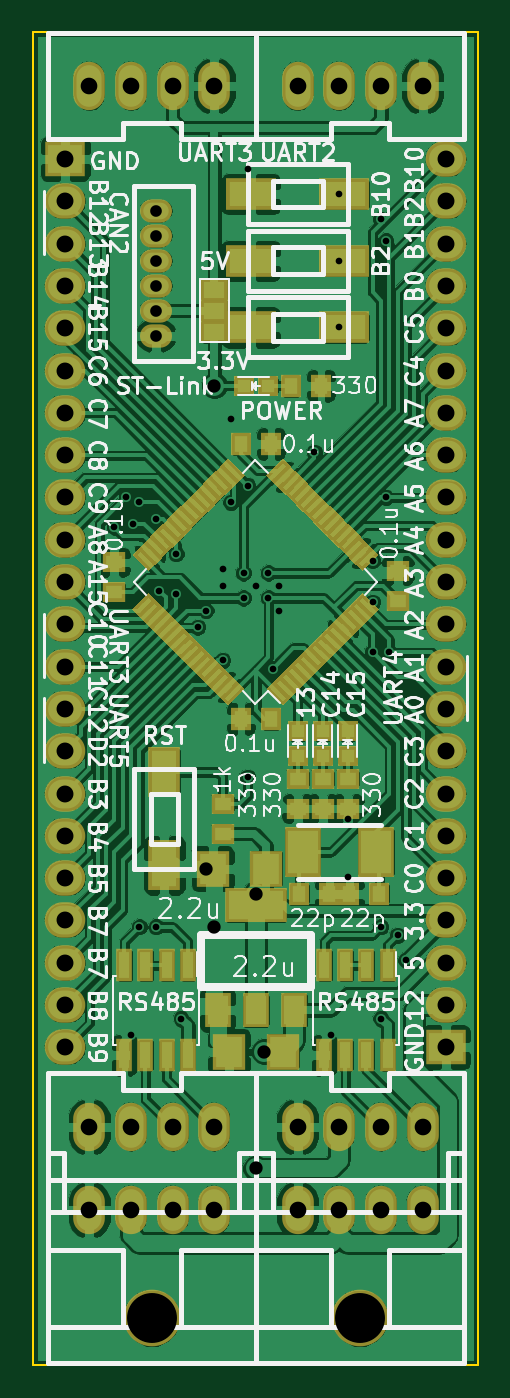
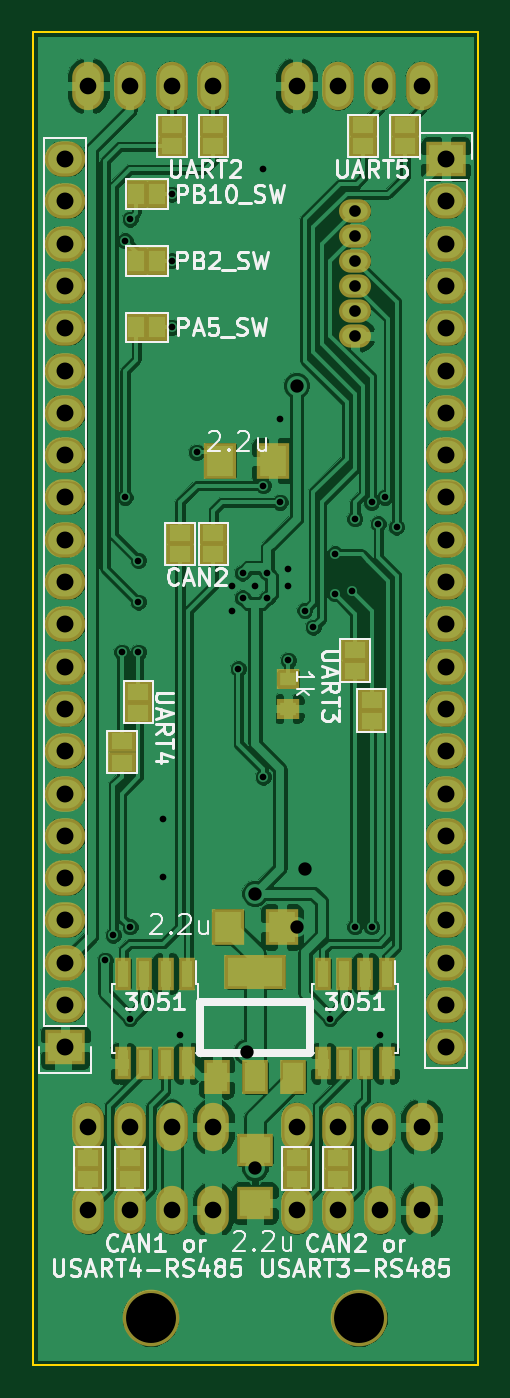
Circuit board: 8 layer files. Board 26.7 x 80.0 mm.
- bottom_copper: STM32F446_mini-B.Cu.gbr (177870 bytes)
- bottom_mask: STM32F446_mini-B.Mask.gbr (3967 bytes)
- bottom_silk: STM32F446_mini-B.SilkS.gbr (30524 bytes)
- outline: STM32F446_mini-Edge.Cuts.gbr (469 bytes)
- top_copper: STM32F446_mini-F.Cu.gbr (232730 bytes)
- top_mask: STM32F446_mini-F.Mask.gbr (13976 bytes)
- top_silk: STM32F446_mini-F.SilkS.gbr (69622 bytes)
- drill: STM32F446_mini.drl (1706 bytes)

=== bottom_copper: STM32F446_mini-B.Cu.gbr (177870 bytes, source omitted) ===
=== bottom_mask: STM32F446_mini-B.Mask.gbr ===
G04 #@! TF.FileFunction,Soldermask,Bot*
%FSLAX46Y46*%
G04 Gerber Fmt 4.6, Leading zero omitted, Abs format (unit mm)*
G04 Created by KiCad (PCBNEW 4.0.6) date 08/16/17 10:50:43*
%MOMM*%
%LPD*%
G01*
G04 APERTURE LIST*
%ADD10C,0.100000*%
%ADD11O,1.924000X1.400000*%
%ADD12R,1.000000X1.950000*%
%ADD13R,2.432000X2.127200*%
%ADD14O,2.432000X2.127200*%
%ADD15O,1.900000X2.900000*%
%ADD16C,3.400000*%
%ADD17R,2.000000X2.200000*%
%ADD18R,2.200000X2.000000*%
%ADD19R,1.400000X1.200000*%
%ADD20R,1.600000X2.100000*%
%ADD21R,3.700000X2.100000*%
%ADD22R,1.670000X1.365200*%
%ADD23R,1.365200X1.670000*%
G04 APERTURE END LIST*
D10*
D11*
X8000000Y-19500000D03*
X8000000Y-18000000D03*
X8000000Y-16500000D03*
X8000000Y-15000000D03*
X8000000Y-13500000D03*
X8000000Y-12000000D03*
D12*
X6095000Y-57800000D03*
X7365000Y-57800000D03*
X8635000Y-57800000D03*
X9905000Y-57800000D03*
X9905000Y-63200000D03*
X8635000Y-63200000D03*
X7365000Y-63200000D03*
X6095000Y-63200000D03*
D13*
X2540000Y-8890000D03*
D14*
X2540000Y-11430000D03*
X2540000Y-13970000D03*
X2540000Y-16510000D03*
X2540000Y-19050000D03*
X2540000Y-21590000D03*
X2540000Y-24130000D03*
X2540000Y-26670000D03*
X2540000Y-29210000D03*
X2540000Y-31750000D03*
X2540000Y-34290000D03*
X2540000Y-36830000D03*
X2540000Y-39370000D03*
X2540000Y-41910000D03*
X2540000Y-44450000D03*
X2540000Y-46990000D03*
X2540000Y-49530000D03*
X2540000Y-52070000D03*
X2540000Y-54610000D03*
X2540000Y-57150000D03*
X2540000Y-59690000D03*
X2540000Y-62230000D03*
D13*
X25400000Y-62230000D03*
D14*
X25400000Y-59690000D03*
X25400000Y-57150000D03*
X25400000Y-54610000D03*
X25400000Y-52070000D03*
X25400000Y-49530000D03*
X25400000Y-46990000D03*
X25400000Y-44450000D03*
X25400000Y-41910000D03*
X25400000Y-39370000D03*
X25400000Y-36830000D03*
X25400000Y-34290000D03*
X25400000Y-31750000D03*
X25400000Y-29210000D03*
X25400000Y-26670000D03*
X25400000Y-24130000D03*
X25400000Y-21590000D03*
X25400000Y-19050000D03*
X25400000Y-16510000D03*
X25400000Y-13970000D03*
X25400000Y-11430000D03*
X25400000Y-8890000D03*
D15*
X4000000Y-4500000D03*
X6500000Y-4500000D03*
X9000000Y-4500000D03*
X11500000Y-4500000D03*
X16500000Y-4500000D03*
X19000000Y-4500000D03*
X21500000Y-4500000D03*
X24000000Y-4500000D03*
X16500000Y-72000000D03*
X19000000Y-72000000D03*
X21500000Y-72000000D03*
X24000000Y-72000000D03*
D16*
X20250000Y-78500000D03*
D15*
X4000000Y-72000000D03*
X6500000Y-72000000D03*
X9000000Y-72000000D03*
X11500000Y-72000000D03*
D16*
X7750000Y-78500000D03*
D15*
X24000000Y-67000000D03*
X21500000Y-67000000D03*
X19000000Y-67000000D03*
X16500000Y-67000000D03*
X11500000Y-67000000D03*
X9000000Y-67000000D03*
X6500000Y-67000000D03*
X4000000Y-67000000D03*
D12*
X18095000Y-57800000D03*
X19365000Y-57800000D03*
X20635000Y-57800000D03*
X21905000Y-57800000D03*
X21905000Y-63200000D03*
X20635000Y-63200000D03*
X19365000Y-63200000D03*
X18095000Y-63200000D03*
D17*
X15600000Y-55000000D03*
X12400000Y-55000000D03*
D18*
X14000000Y-68400000D03*
X14000000Y-71600000D03*
D19*
X12000000Y-41900000D03*
X12000000Y-40100000D03*
D20*
X16300000Y-64000000D03*
X14000000Y-64000000D03*
X11700000Y-64000000D03*
D21*
X14000000Y-57700000D03*
D22*
X9000000Y-70135000D03*
X9000000Y-68865000D03*
X11500000Y-70135000D03*
X11500000Y-68865000D03*
X21500000Y-70135000D03*
X21500000Y-68865000D03*
X24000000Y-70135000D03*
X24000000Y-68865000D03*
D17*
X12900000Y-27000000D03*
X16100000Y-27000000D03*
D22*
X21000000Y-40865000D03*
X21000000Y-42135000D03*
X22000000Y-43865000D03*
X22000000Y-45135000D03*
X5000000Y-8135000D03*
X5000000Y-6865000D03*
X7000000Y-41365000D03*
X7000000Y-42635000D03*
X8000000Y-38365000D03*
X8000000Y-39635000D03*
X7500000Y-8135000D03*
X7500000Y-6865000D03*
X19000000Y-8135000D03*
X19000000Y-6865000D03*
X16500000Y-8135000D03*
X16500000Y-6865000D03*
X18500000Y-31365000D03*
X18500000Y-32635000D03*
X16500000Y-31365000D03*
X16500000Y-32635000D03*
D23*
X21135000Y-11000000D03*
X19865000Y-11000000D03*
X21135000Y-15000000D03*
X19865000Y-15000000D03*
X21135000Y-19000000D03*
X19865000Y-19000000D03*
M02*

=== bottom_silk: STM32F446_mini-B.SilkS.gbr (30524 bytes, source omitted) ===
=== outline: STM32F446_mini-Edge.Cuts.gbr ===
G04 #@! TF.FileFunction,Profile,NP*
%FSLAX46Y46*%
G04 Gerber Fmt 4.6, Leading zero omitted, Abs format (unit mm)*
G04 Created by KiCad (PCBNEW 4.0.6) date 08/16/17 10:50:43*
%MOMM*%
%LPD*%
G01*
G04 APERTURE LIST*
%ADD10C,0.100000*%
%ADD11C,0.150000*%
G04 APERTURE END LIST*
D10*
D11*
X635000Y-81280000D02*
X635000Y-1270000D01*
X27305000Y-1270000D02*
X27305000Y-81280000D01*
X27305000Y-1270000D02*
X635000Y-1270000D01*
X635000Y-81280000D02*
X27305000Y-81280000D01*
M02*

=== top_copper: STM32F446_mini-F.Cu.gbr (232730 bytes, source omitted) ===
=== top_mask: STM32F446_mini-F.Mask.gbr (13976 bytes, source omitted) ===
=== top_silk: STM32F446_mini-F.SilkS.gbr (69622 bytes, source omitted) ===
=== drill: STM32F446_mini.drl ===
M48
;DRILL file {KiCad 4.0.6} date 08/16/17 10:50:44
;FORMAT={-:-/ absolute / metric / decimal}
FMAT,2
METRIC,TZ
T1C0.400
T2C0.700
T3C0.800
T4C1.000
T5C1.016
T6C3.000
%
G90
G05
M71
T1
X5.5Y-31.
X6.2Y-29.2
X6.5Y-61.5
X6.6Y-30.8
X7.Y-29.5
X7.Y-55.
X8.Y-30.5
X8.Y-55.
X8.2Y-34.8
X9.2Y-32.6
X9.2Y-35.
X9.5Y-60.5
X10.5Y-37.
X11.Y-36.
X12.Y-33.5
X12.Y-34.5
X12.Y-39.
X12.5Y-24.5
X12.5Y-29.5
X13.25Y-33.75
X13.25Y-35.25
X13.5Y-9.5
X13.5Y-28.5
X13.5Y-46.
X14.Y-34.5
X14.75Y-33.75
X14.75Y-35.25
X15.Y-39.5
X15.4Y-34.5
X15.4Y-36.
X17.5Y-26.5
X18.5Y-61.5
X19.Y-11.
X19.Y-15.
X19.Y-19.
X19.5Y-48.5
X19.5Y-52.
X21.Y-33.
X21.Y-35.5
X21.Y-38.5
X21.5Y-12.5
X21.5Y-55.
X21.5Y-60.5
X21.8Y-13.8
X21.8Y-29.21
X22.Y-38.5
X22.5Y-55.5
X23.Y-57.
T2
X8.Y-12.
X8.Y-13.5
X8.Y-15.
X8.Y-16.5
X8.Y-18.
X8.Y-19.5
T3
X11.Y-51.5
X11.5Y-22.5
X11.5Y-55.
X14.Y-53.
X14.Y-69.5
X14.5Y-62.5
T4
X4.Y-4.5
X4.Y-67.
X4.Y-72.
X6.5Y-4.5
X6.5Y-67.
X6.5Y-72.
X9.Y-4.5
X9.Y-67.
X9.Y-72.
X11.5Y-4.5
X11.5Y-67.
X11.5Y-72.
X16.5Y-4.5
X16.5Y-67.
X16.5Y-72.
X19.Y-4.5
X19.Y-67.
X19.Y-72.
X21.5Y-4.5
X21.5Y-67.
X21.5Y-72.
X24.Y-4.5
X24.Y-67.
X24.Y-72.
T5
X2.54Y-8.89
X2.54Y-11.43
X2.54Y-13.97
X2.54Y-16.51
X2.54Y-19.05
X2.54Y-21.59
X2.54Y-24.13
X2.54Y-26.67
X2.54Y-29.21
X2.54Y-31.75
X2.54Y-34.29
X2.54Y-36.83
X2.54Y-39.37
X2.54Y-41.91
X2.54Y-44.45
X2.54Y-46.99
X2.54Y-49.53
X2.54Y-52.07
X2.54Y-54.61
X2.54Y-57.15
X2.54Y-59.69
X2.54Y-62.23
X25.4Y-8.89
X25.4Y-11.43
X25.4Y-13.97
X25.4Y-16.51
X25.4Y-19.05
X25.4Y-21.59
X25.4Y-24.13
X25.4Y-26.67
X25.4Y-29.21
X25.4Y-31.75
X25.4Y-34.29
X25.4Y-36.83
X25.4Y-39.37
X25.4Y-41.91
X25.4Y-44.45
X25.4Y-46.99
X25.4Y-49.53
X25.4Y-52.07
X25.4Y-54.61
X25.4Y-57.15
X25.4Y-59.69
X25.4Y-62.23
T6
X7.75Y-78.5
X20.25Y-78.5
T0
M30

